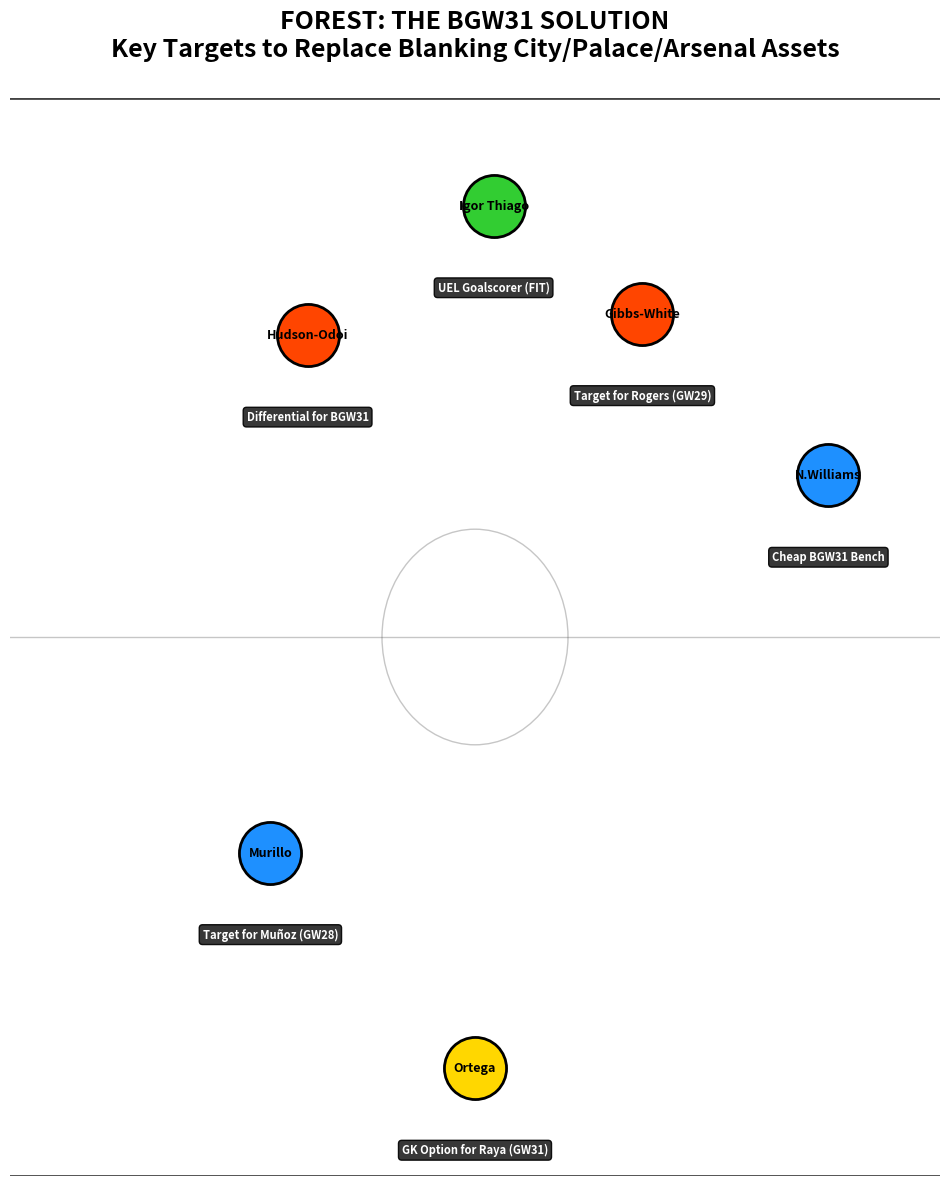

This figure's Python source:
import matplotlib.pyplot as plt

# Configuration
OUTPUT_IMAGE = 'Forest_Blank_Solution_Map.png'

# FOREST SOLUTION SQUAD (Targeting BGW31 Coverage)
FOREST_TARGETS = [
    {'name': 'Ortega', 'pos': (50, 10), 'color': '#FFD700', 'note': 'GK Option for Raya (GW31)'},
    {'name': 'Murillo', 'pos': (28, 30), 'color': '#1E90FF', 'note': 'Target for Muñoz (GW28)'},
    {'name': 'N.Williams', 'pos': (88, 65), 'color': '#1E90FF', 'note': 'Cheap BGW31 Bench'},
    {'name': 'Gibbs-White', 'pos': (68, 80), 'color': '#FF4500', 'note': 'Target for Rogers (GW29)'},
    {'name': 'Hudson-Odoi', 'pos': (32, 78), 'color': '#FF4500', 'note': 'Differential for BGW31'},
    {'name': 'Igor Thiago', 'pos': (52, 90), 'color': '#32CD32', 'note': 'UEL Goalscorer (FIT)'}
]

def main():
    fig, ax = plt.subplots(figsize=(12, 14))
    ax.set_facecolor('#eef7ee') # Light readable pitch
    
    # Pitch Markings
    plt.plot([0, 100], [0, 0], '#444444', lw=2)
    plt.plot([0, 100], [100, 100], '#444444', lw=2)
    plt.plot([0, 100], [50, 50], '#444444', lw=1, alpha=0.3)
    center_circle = plt.Circle((50, 50), 10, color='#444444', fill=False, lw=1, alpha=0.3)
    ax.add_artist(center_circle)

    for p in FOREST_TARGETS:
        x, y = p['pos']
        ax.scatter(x, y, s=2000, color=p['color'], edgecolors='black', linewidth=2, zorder=5)
        ax.text(x, y, p['name'], ha='center', va='center', fontsize=9, fontweight='bold', zorder=6, color='black')
        
        # Action Label
        ax.text(x, y-7, p['note'], ha='center', va='top', fontsize=8, color='white', 
                fontweight='bold', bbox=dict(facecolor='#222222', alpha=0.9, boxstyle='round,pad=0.3'))

    plt.title("FOREST: THE BGW31 SOLUTION\nKey Targets to Replace Blanking City/Palace/Arsenal Assets", 
              color='black', fontsize=18, fontweight='bold', pad=30)
    
    ax.set_xlim(0, 100)
    ax.set_ylim(0, 100)
    ax.axis('off')
    
    plt.savefig(OUTPUT_IMAGE, dpi=120, bbox_inches='tight', facecolor='#eef7ee')
    print(f"Generated: {OUTPUT_IMAGE}")

if __name__ == "__main__":
    main()
